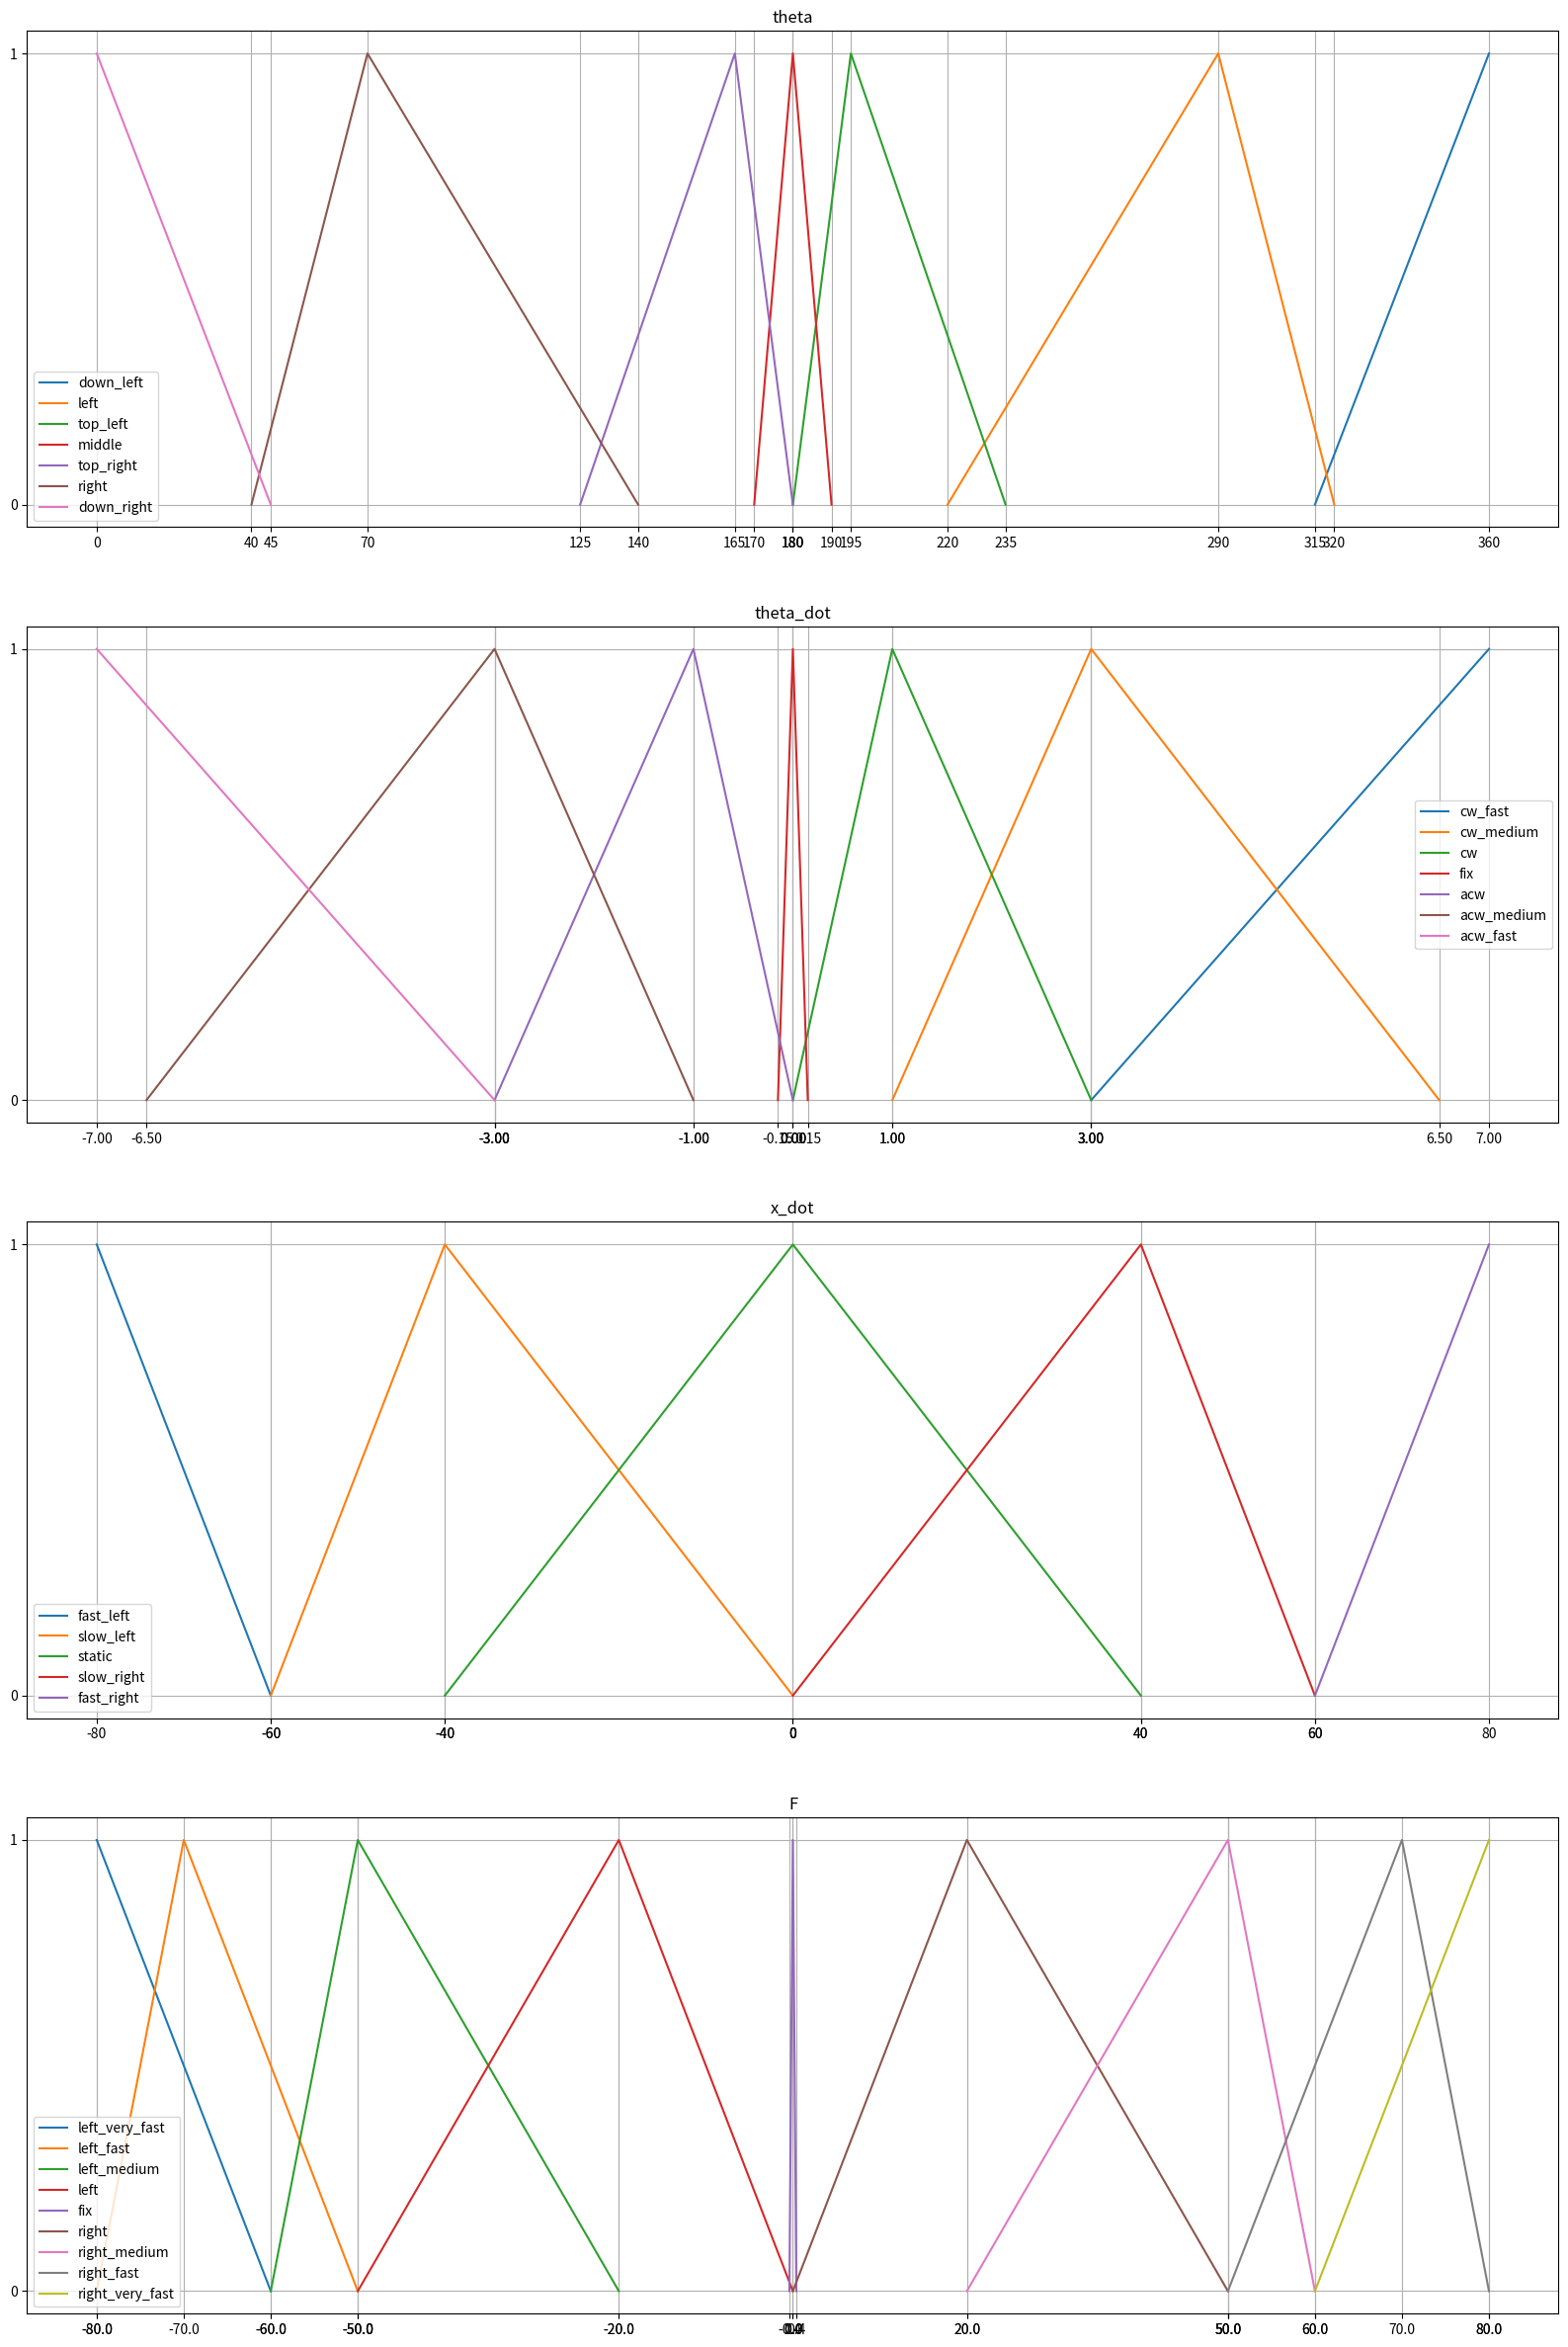

The script that saved this image:
import numpy as np
import matplotlib.pyplot as plt

fig, ax = plt.subplots(4, 1, figsize=(20, 30))


def draw_membership(members, name, i):
    r = []

    for loc, range in members.items():
        ax[i].plot(range[0], range[1], label=loc)
        r = np.concatenate([r, range[0]])
    ax[i].set_yticks([0, 1])
    ax[i].legend()
    ax[i].grid(True)
    ax[i].set_title(name)
    ax[i].set_xticks(r)


if __name__ == '__main__':

    theta = {'down_left': ([315, 360],
                           [0, 1]),

             'left': ([220, 290, 320],
                      [0, 1, 0]),

             'top_left': ([180, 195, 235],
                          [0, 1, 0]),

             'middle': ([170, 180, 190],
                        [0, 1, 0]),

             'top_right': ([125, 165, 180],
                           [0, 1, 0]),

             'right': ([40, 70, 140],
                       [0, 1, 0]),

             'down_right': ([0, 45],
                            [1, 0])}

    theta_dot = {'cw_fast': ([3, 7],
                             [0, 1]),

                 'cw_medium': ([1, 3, 6.5],
                               [0, 1, 0]),

                 'cw': ([0, 1, 3],
                        [0, 1, 0]),

                 'fix': ([-0.15, 0, 0.15],
                         [0, 1, 0]),

                 'acw': ([-3, -1, 0],
                         [0, 1, 0]),

                 'acw_medium': ([-1, -3, -6.5],
                                [0, 1, 0]),

                 'acw_fast': ([-7, -3],
                              [1, 0])}

    x_dot = {'fast_left': ([-80, -60],
                           [1, 0]),

             'slow_left': ([-60, -40, 0],
                           [0, 1, 0]),

             'static': ([-40, 0, 40],
                        [0, 1, 0]),

             'slow_right': ([0, 40, 60],
                            [0, 1, 0]),

             'fast_right': ([60, 80],
                            [0, 1])}

    F = {'left_very_fast': ([-80, -60], [1, 0]),

         'left_fast': ([-80, -70, -50],
                       [0, 1, 0]),

         'left_medium': ([-60, -50, -20],
                         [0, 1, 0]),

         'left': ([-50, -20, 0],
                  [0, 1, 0]),

         'fix': ([-0.4, 0, 0.4],
                 [0, 1, 0]),

         'right': ([0, 20, 50],
                   [0, 1, 0]),

         'right_medium': ([20, 50, 60],
                          [0, 1, 0]),

         'right_fast': ([50, 70,80],
                        [0, 1,0]),

         'right_very_fast': ([60, 80],
                            [0, 1])}

    draw_membership(theta, 'theta', 0)
    draw_membership(theta_dot, 'theta_dot', 1)
    draw_membership(x_dot, 'x_dot', 2)
    draw_membership(F, 'F', 3)
    plt.savefig('memberships.png')
    plt.show()
